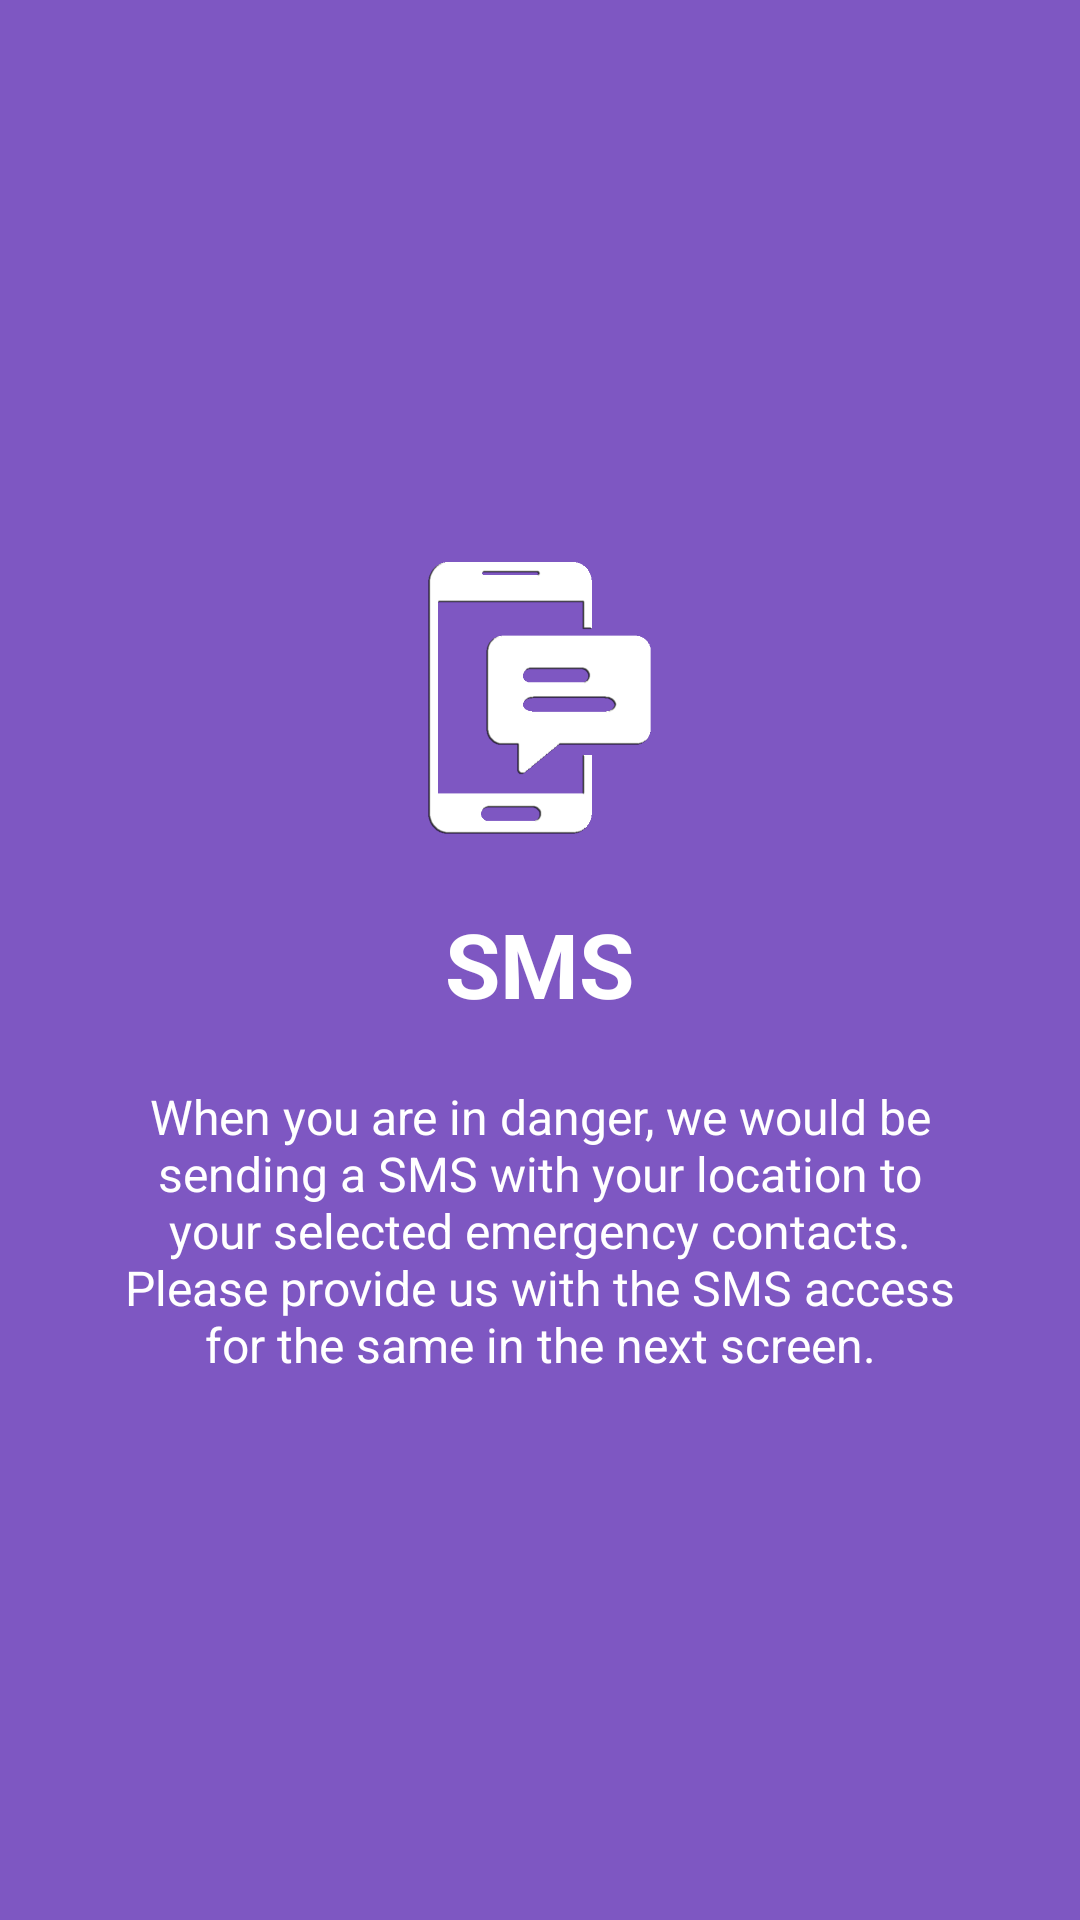

The Android layout XML behind this screen, and the referenced resources:
<!-- AndroidManifest.xml: application theme AppTheme -->
<!-- res/layout/welcome_slide4.xml -->
<?xml version="1.0" encoding="utf-8"?>

<RelativeLayout xmlns:android="http://schemas.android.com/apk/res/android"
    android:layout_width="match_parent"
    android:layout_height="match_parent"
    android:background="@color/bg_screen4">
 
    <LinearLayout
        android:layout_width="wrap_content"
        android:layout_height="wrap_content"
        android:layout_centerInParent="true"
        android:gravity="center_horizontal"
        android:orientation="vertical">
 
        <ImageView
            android:layout_width="@dimen/img_width_height"
            android:layout_height="@dimen/img_width_height"
            android:src="@drawable/wc_sms" />
 
        <TextView
            android:layout_width="wrap_content"
            android:layout_height="wrap_content"
            android:text="@string/slide_4_title"
            android:textColor="@android:color/white"
            android:textSize="@dimen/slide_title"
            android:textStyle="bold" />
 
        <TextView
            android:layout_width="wrap_content"
            android:layout_height="wrap_content"
            android:layout_marginTop="20dp"
            android:paddingLeft="@dimen/desc_padding"
            android:paddingRight="@dimen/desc_padding"
            android:text="@string/slide_4_desc"
            android:textAlignment="center"
            android:textColor="@android:color/white"
            android:textSize="@dimen/slide_desc" />
 
    </LinearLayout>
 
</RelativeLayout>
<!-- resources referenced by this layout -->
<resources>
  <color name="bg_screen4">#7e57c2</color>
  <dimen name="desc_padding">40dp</dimen>
  <dimen name="img_width_height">120dp</dimen>
  <dimen name="slide_desc">16dp</dimen>
  <dimen name="slide_title">30dp</dimen>
  <!-- drawable wc_sms: png bitmap (drawable, 30549 bytes) -->
  <string name="slide_4_desc">When you are in danger, we would be sending a SMS with your location to your selected emergency contacts. Please provide us with the SMS access for the same in the next screen.</string>
  <string name="slide_4_title">SMS</string>
  <style name="AppTheme" parent="Theme.AppCompat.Light.DarkActionBar">
          
          <item name="colorPrimary">@color/colorPrimary</item>
          <item name="colorPrimaryDark">@color/colorPrimaryDark</item>
          <item name="colorAccent">@color/colorAccent</item>
          <item name="windowNoTitle">true</item>
          <item name="windowActionBar">false</item>
          <item name="android:windowFullscreen">true</item>
          <item name="android:windowContentOverlay">@null</item>
      </style>
  <color name="colorPrimary">#3F51B5</color>
  <color name="colorPrimaryDark">#303F9F</color>
  <color name="colorAccent">#FF4081</color>
</resources>
